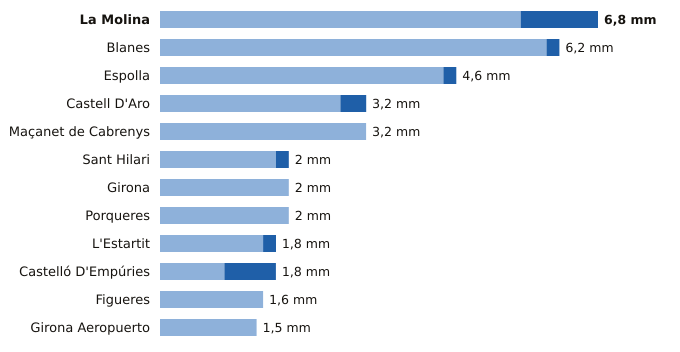

Data behind this chart, as committed beside it:
estacion, provincia, indicativo, mm_6_dias_anteriores, mm_hoy, mm_7_dias, horas_de_hoy
La Molina, Girona, 9585, 5.6, 1.2, 6.8, 21
Blanes, Girona, 0281Y, 6.0, 0.2, 6.2, 20
Espolla, Girona, 0421X, 4.4, 0.2, 4.6, 20
Castell D'Aro, Girona, 0284X, 2.8, 0.4, 3.2, 20
Maçanet de Cabrenys, Girona, 0413A, 3.2, 0.0, 3.2, 20
Sant Hilari, Girona, 0363X, 1.8, 0.2, 2.0, 20
Girona, Girona, 0370E, 2.0, 0.0, 2.0, 21
Porqueres, Girona, 0372C, 2.0, 0.0, 2.0, 21
L'Estartit, Girona, 0385X, 1.6, 0.2, 1.8, 21
Castelló D'Empúries, Girona, 0411X, 1.0, 0.8, 1.8, 20
Figueres, Girona, 0429X, 1.6, 0.0, 1.6, 21
Girona Aeropuerto, Girona, 0367, 1.5, 0.0, 1.5, 21
